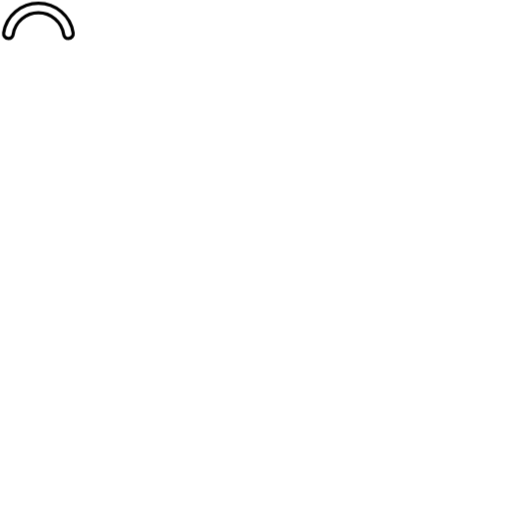
t = 0.00 s
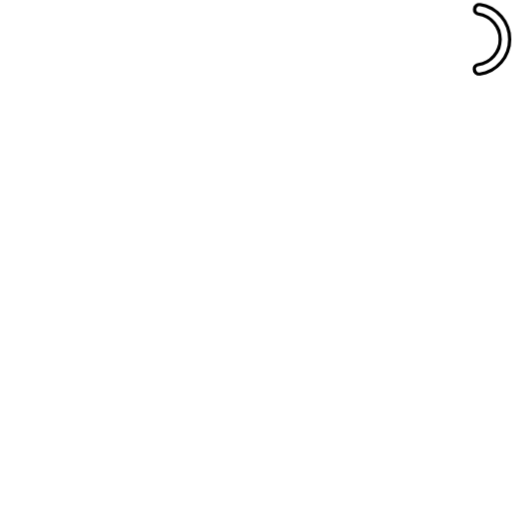
t = 0.19 s
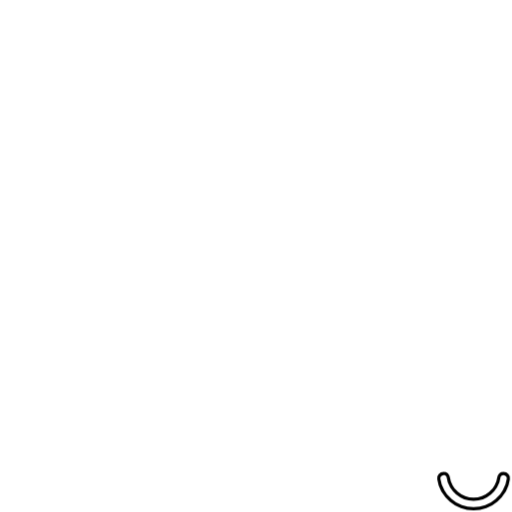
t = 0.38 s
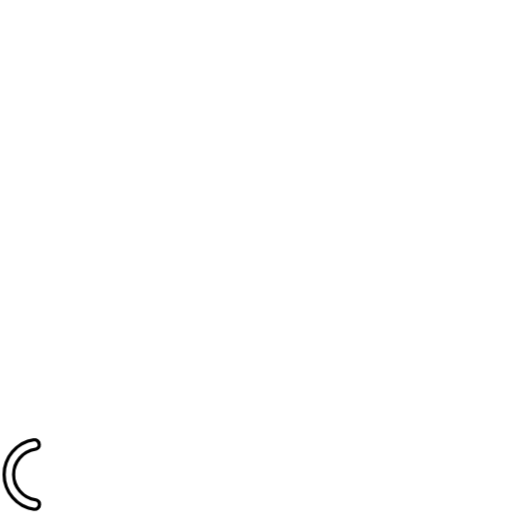
t = 0.56 s

The animated SVG that drew these frames (rendered in a browser with its animation timeline set to each time). Animation: 1 CSS @keyframes rule; one cycle of 0.75 s, repeats indefinitely.

<svg width="160" height="160" viewBox="0 0 160 160" fill="none" xmlns="http://www.w3.org/2000/svg">
<style>.spinner_z9k8{transform-origin:center;animation:spinner_StKS .75s infinite linear}@keyframes spinner_StKS{100%{transform:rotate(360deg)}}</style>
<path d="M12,1A11,11,0,1,0,23,12,11,11,0,0,0,12,1Zm0,19a8,8,0,1,1,8-8A8,8,0,0,1,12,20Z" opacity=".25"/><path d="M12,4a8,8,0,0,1,7.89,6.7A1.53,1.53,0,0,0,21.38,12h0a1.5,1.5,0,0,0,1.48-1.75,11,11,0,0,0-21.72,0A1.5,1.5,0,0,0,2.62,12h0a1.53,1.53,0,0,0,1.49-1.3A8,8,0,0,1,12,4Z" class="spinner_z9k8" stroke="currentColor" /></svg>